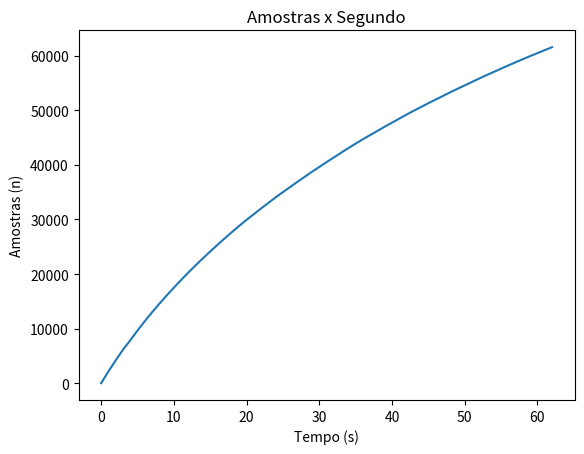

Source code (Python):
from matplotlib import pyplot as plt

y = [0,
2140,
4180,
6130,
7850,
9650,
11360,
12990,
14550,
16050,
17510,
18920,
20290,
21610,
22890,
24140,
25360,
26550,
27710,
28840,
29940,
30980,
32030,
33040,
34060,
35020,
35960,
36910,
37830,
38750,
39630,
40520,
41370,
42240,
43080,
43910,
44710,
45480,
46240,
47010,
47750,
48490,
49230,
49940,
50630,
51320,
51980,
52640,
53310,
53960,
54580,
55210,
55850,
56460,
57050,
57650,
58240,
58820,
59390,
59950,
60490,
61040,
61580]
x = []

for num in range(0, len(y)):
    x.append(num)

plt.title("Amostras x Segundo")
plt.xlabel("Tempo (s)")
plt.ylabel("Amostras (n)")
plt.plot(x,y)
plt.show()